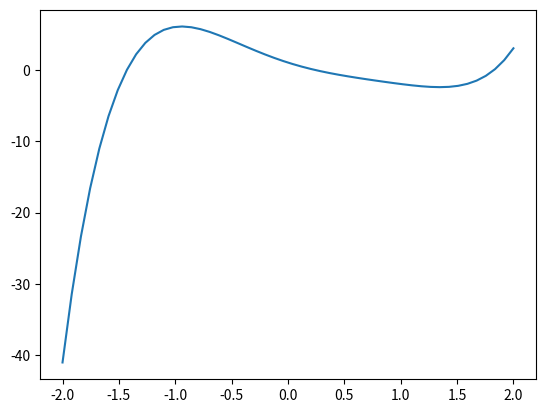

Python code for this plot:

# coding: utf-8

# # Simple iPython Calculations

# This notebook contains examples of simple calculations so there is a record of "how to get things done".

# Start with common imports.

# In[11]:

get_ipython().magic('matplotlib inline')
import numpy as np
import sympy as sp
import matplotlib.pyplot as plt
# To get equations the look like, well, equations, use the following two lines.
from sympy.interactive import printing
printing.init_printing(use_latex=True)


# Take the derivative of a function.

# In[4]:

[x, y] = sp.symbols(['x', 'y'])


# In[12]:

sp.diff(x * y * sp.sin(x), x)


# There are a few options on doing plots. **plot.ly** is a commercial product that has received good reviews. This is an older school way: create a function, a linear space of numbers, and plot it. 

# In[15]:

def f(x):
    """A polynomial."""
    return x**5 - 2 * x**4 + 3 * x**2 - 5 * x + 1

z = np.linspace(-2, 2)
plt.plot(z, f(z));


# In[ ]:
